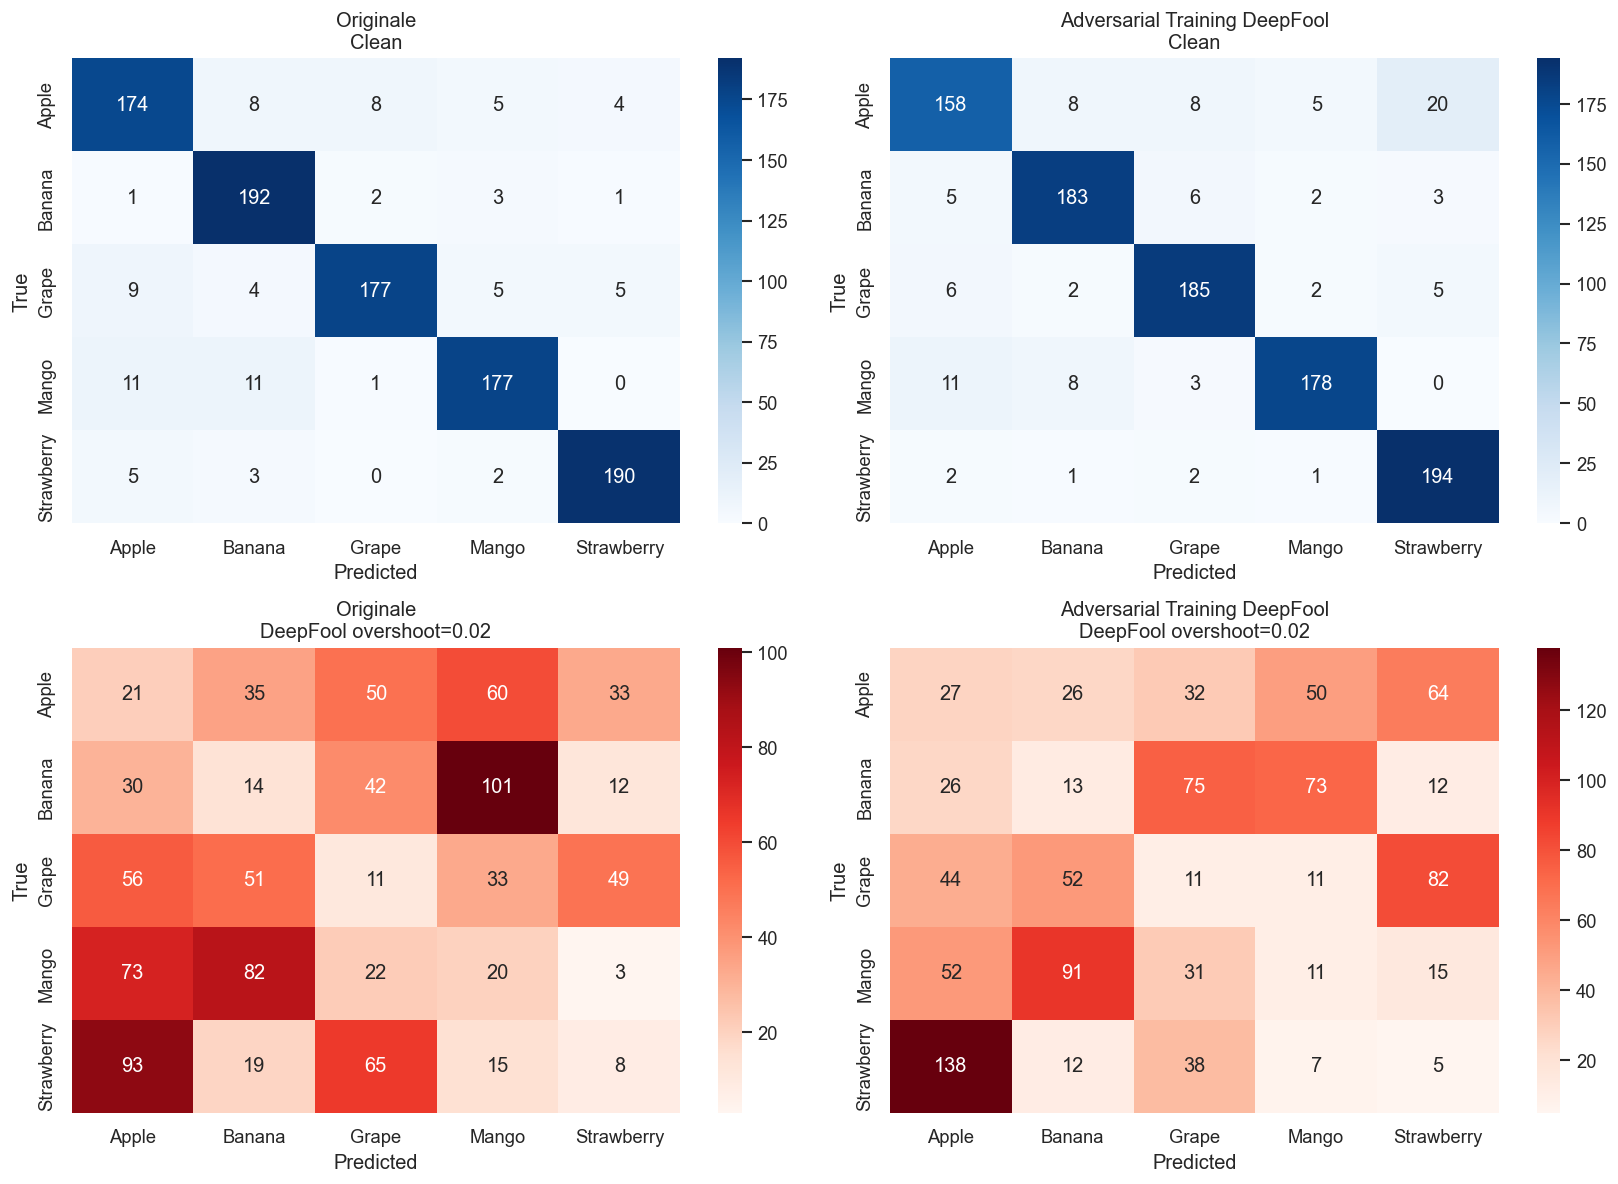

Values plotted in this chart, from the file beside it:
model, overshoot_training, overshoot_attack, accuracy_clean, accuracy_adversarial, accuracy_drop, asr, mean_l2_all, mean_l2_clean_correct, mean_l2_successful
Originale, , 0.02, 0.9118, 0.07415, 0.8377, 0.9714, 0.4062, 0.4366, 0.4441
Adversarial Training DeepFool, 0.02, 0.02, 0.8998, 0.06713, 0.8327, 1.0, 3.549, 3.847, 3.847
